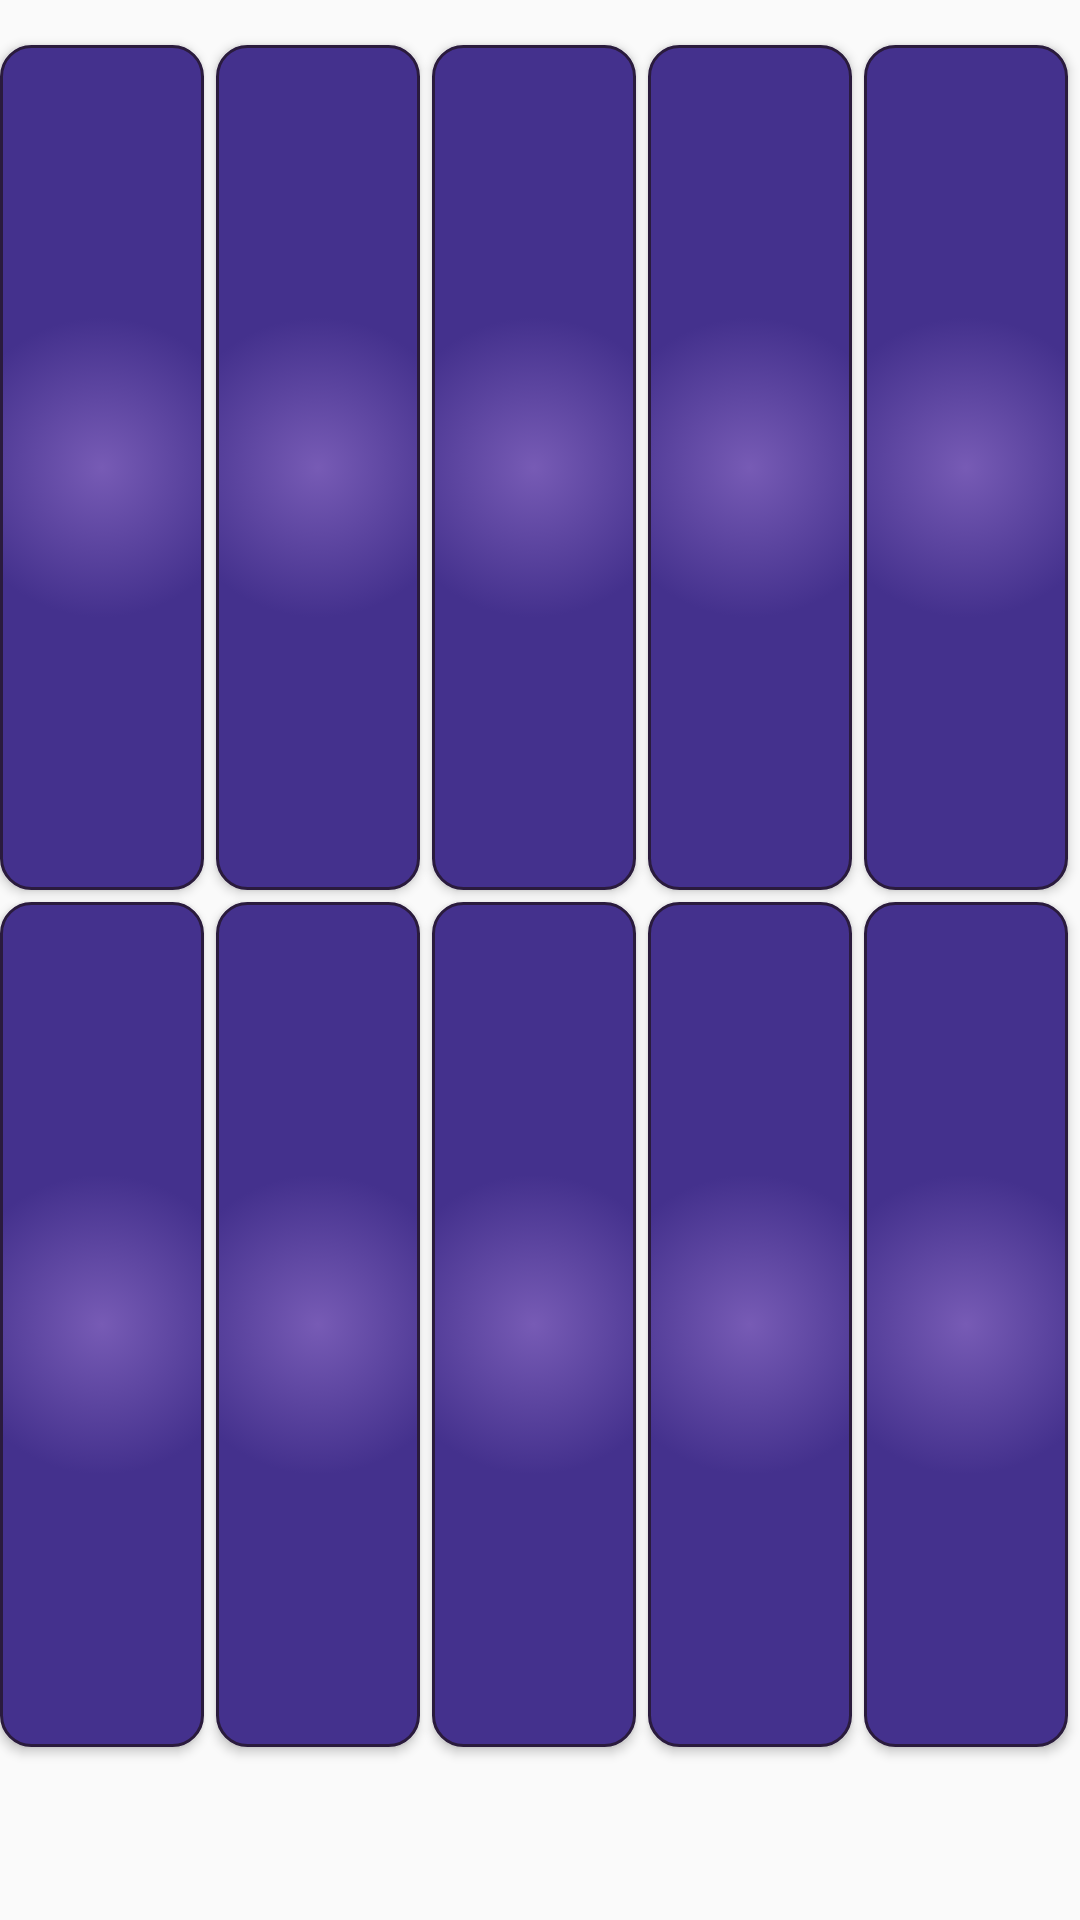

Reconstruct the res/layout file that produces this screen, plus the resources it refers to.
<!-- AndroidManifest.xml: application theme AppTheme -->
<!-- res/layout/drum_bank1.xml -->
<?xml version="1.0" encoding="utf-8"?>
<androidx.constraintlayout.widget.ConstraintLayout xmlns:android="http://schemas.android.com/apk/res/android"
    xmlns:app="http://schemas.android.com/apk/res-auto"
    android:layout_width="match_parent"
    android:layout_height="match_parent"


    >


    <androidx.constraintlayout.widget.Guideline
        android:id="@+id/guideline"
        android:layout_width="match_parent"
        android:layout_height="wrap_content"
        android:orientation="horizontal"
        app:layout_constraintGuide_begin="206dp" />


    <Button
        android:id="@+id/pad1"
        android:layout_width="0dp"
        android:layout_height="0dp"
        android:layout_marginTop="4dp"
        android:layout_marginEnd="4dp"

        android:background="@drawable/default_pad"
        app:layout_constraintEnd_toStartOf="@id/pad2"
        app:layout_constraintHeight_percent="0.44"
        app:layout_constraintStart_toStartOf="parent"
        app:layout_constraintTop_toBottomOf="@id/pad6" />


    <Button
        android:id="@+id/pad2"
        android:layout_width="0dp"
        android:layout_height="0dp"
        android:layout_marginTop="4dp"
        android:layout_marginEnd="4dp"
        android:background="@drawable/default_pad"
        app:layout_constraintEnd_toStartOf="@id/pad3"
        app:layout_constraintHeight_percent="0.44"
        app:layout_constraintStart_toEndOf="@id/pad1"
        app:layout_constraintTop_toBottomOf="@id/pad7" />


    <Button
        android:id="@+id/pad3"
        android:layout_width="0dp"
        android:layout_height="0dp"
        android:layout_marginTop="4dp"
        android:layout_marginEnd="4dp"
        android:background="@drawable/default_pad"
        app:layout_constraintEnd_toStartOf="@id/pad4"
        app:layout_constraintHeight_percent="0.44"
        app:layout_constraintStart_toEndOf="@id/pad2"
        app:layout_constraintTop_toBottomOf="@id/pad8"

        />

    <Button
        android:id="@+id/pad4"
        android:layout_width="0dp"
        android:layout_height="0dp"
        android:layout_marginTop="4dp"
        android:layout_marginEnd="4dp"
        android:background="@drawable/default_pad"
        app:layout_constraintEnd_toStartOf="@id/pad5"
        app:layout_constraintHeight_percent="0.44"
        app:layout_constraintStart_toEndOf="@id/pad3"
        app:layout_constraintTop_toBottomOf="@id/pad9"

        />

    <Button
        android:id="@+id/pad5"
        android:layout_width="0dp"
        android:layout_height="0dp"
        android:layout_marginTop="4dp"
        android:layout_marginEnd="4dp"
        android:background="@drawable/default_pad"
        app:layout_constraintEnd_toEndOf="parent"
        app:layout_constraintHeight_percent="0.44"
        app:layout_constraintStart_toEndOf="@id/pad4"
        app:layout_constraintTop_toBottomOf="@id/pad10" />


    <Button
        android:id="@+id/pad6"
        android:layout_width="0dp"
        android:layout_height="0dp"
        android:layout_marginTop="15dp"
        android:layout_marginEnd="4dp"
        android:background="@drawable/default_pad"
        app:layout_constraintEnd_toStartOf="@id/pad7"
        app:layout_constraintHeight_percent="0.44"
        app:layout_constraintStart_toStartOf="parent"

        app:layout_constraintTop_toTopOf="parent" />

    <Button
        android:id="@+id/pad7"
        android:layout_width="0dp"
        android:layout_height="0dp"
        android:layout_marginTop="15dp"
        android:layout_marginEnd="4dp"
        android:background="@drawable/default_pad"
        app:layout_constraintEnd_toStartOf="@id/pad8"
        app:layout_constraintHeight_percent="0.44"
        app:layout_constraintStart_toEndOf="@id/pad6"
        app:layout_constraintTop_toTopOf="parent" />

    <Button
        android:id="@+id/pad8"
        android:layout_width="0dp"
        android:layout_height="0dp"
        android:layout_marginTop="15dp"
        android:layout_marginEnd="4dp"
        android:background="@drawable/default_pad"
        app:layout_constraintEnd_toStartOf="@id/pad9"
        app:layout_constraintHeight_percent="0.44"
        app:layout_constraintStart_toEndOf="@id/pad7"
        app:layout_constraintTop_toTopOf="parent"

        />

    <Button
        android:id="@+id/pad9"
        android:layout_width="0dp"
        android:layout_height="0dp"
        android:layout_marginTop="15dp"
        android:layout_marginEnd="4dp"
        android:background="@drawable/default_pad"
        app:layout_constraintEnd_toStartOf="@id/pad10"
        app:layout_constraintHeight_percent="0.44"
        app:layout_constraintStart_toEndOf="@id/pad8"
        app:layout_constraintTop_toTopOf="parent" />

    <Button
        android:id="@+id/pad10"
        android:layout_width="0dp"
        android:layout_height="0dp"
        android:layout_marginTop="15dp"
        android:layout_marginEnd="4dp"
        android:background="@drawable/default_pad"
        app:layout_constraintEnd_toEndOf="parent"
        app:layout_constraintHeight_percent="0.44"
        app:layout_constraintStart_toEndOf="@id/pad9"
        app:layout_constraintTop_toTopOf="parent" />


</androidx.constraintlayout.widget.ConstraintLayout>
<!-- resources referenced by this layout -->
<resources>
  <!-- drawable default_pad (drawable) -->
  <?xml version="1.0" encoding="utf-8"?>
  <selector
      xmlns:android="http://schemas.android.com/apk/res/android">
      <item android:state_pressed="false"
          android:id="@+id/usual">
  
          <shape android:shape="rectangle">
              <gradient android:startColor="@color/secondaryColor"
                  android:endColor="@color/colorPrimaryDark"
                  android:type="radial"
                  android:angle="90"
                  android:gradientRadius="50dp"/>
              <corners android:radius="10dp"/>
              <stroke android:color="@color/colorPrimary"
                  android:width="1dp"/>
          </shape>
      </item>
      <item android:state_pressed="true"
          android:id="@+id/selected">
  
          <shape android:shape="rectangle">
              <gradient android:startColor="@color/secondaryColor"
                  android:endColor="@color/colorAccent"
                  android:type="radial"
                  android:angle="90"
                  android:gradientRadius="100dp"/>
              <corners android:radius="10dp"/>
          </shape>
  
      </item>
  
  </selector>
  <style name="AppTheme" parent="Theme.AppCompat.Light.DarkActionBar">
          
          <item name="colorPrimary">@color/colorPrimary</item>
          <item name="colorPrimaryDark">@color/colorPrimaryDark</item>
          <item name="colorAccent">@color/colorAccent</item>
          <item name="android:textColor">@color/textColor</item>
      </style>
  <color name="secondaryColor">#775bb5</color>
  <color name="colorPrimaryDark">#44318d</color>
  <color name="colorPrimary">#2a1b3d</color>
  <color name="colorAccent">#d83fb7</color>
  <color name="textColor">#a4b3b6</color>
</resources>
